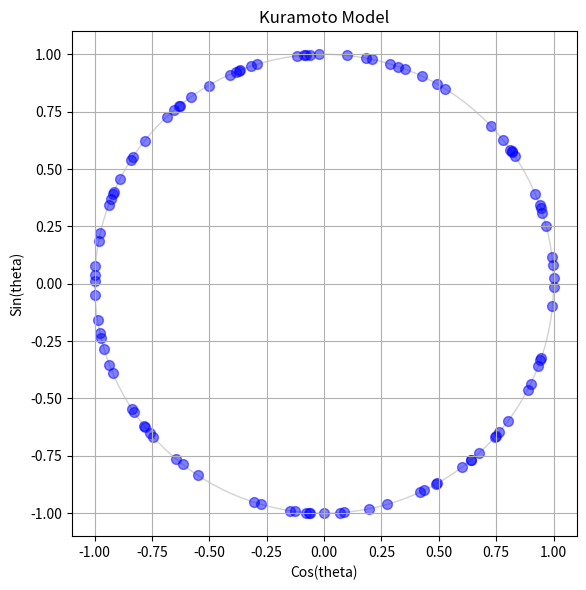

Source code (Python):
import matplotlib.pyplot as plt
import numpy as np
from matplotlib import animation
from scipy.integrate import solve_ivp


def initialize_oscillators(num_oscillators: int, sigma: float = 1.0):
    # Assign a random initial phase to each oscillator (position in the unit circle)
    theta = np.random.uniform(0, 2 * np.pi, num_oscillators)
    # Assign a random natural frequency to each oscillator (angular velocity)
    omega = np.random.normal(0, sigma, num_oscillators)
    return theta, omega


def kuramoto_ode(
    t: float, theta: np.ndarray, omega: np.ndarray = 1, coupling_strength: float = 1.0
) -> np.ndarray:
    # Keep theta within [0, 2 * pi]
    theta = np.mod(theta, 2 * np.pi)

    # Your ODE goes here
    dtheta_dt = omega + (coupling_strength) * np.mean(
        np.sin(theta[:, None] - theta), axis=0
    )

    return dtheta_dt


# --------------------------------------------#
# PARAMETERS
# --------------------------------------------#

coupling_strength = 1.0  # K
num_oscillators = 100
sigma = 1.0
dt = 0.01

# Initialize oscillators (phase and natural frequency)
theta, omega = initialize_oscillators(num_oscillators, sigma=sigma)

# --------------------------------------------#
# FIGURE SETUP
# --------------------------------------------#

fig, ax_phase = plt.subplots(1, 1, figsize=(12, 6))

ax_phase.set_title("Kuramoto Model")
ax_phase.set_xlabel("Cos(theta)")
ax_phase.set_ylabel("Sin(theta)")
ax_phase.set_xlim(-1.1, 1.1)
ax_phase.set_ylim(-1.1, 1.1)
ax_phase.set_aspect("equal")
ax_phase.grid(True)

# Draw unit circle
circle = plt.Circle((0, 0), 1, color="lightgray", fill=False)
ax_phase.add_artist(circle)

# Initialize scatter plot for oscillators
scatter = ax_phase.scatter([], [], s=50, color="blue", alpha=0.5)

# --------------------------------------------#
# ANIMATION
# --------------------------------------------#


def update(frame: int):
    # Acces the variables from the outer scope
    global theta

    # Solve the ODE system
    sol = solve_ivp(
        kuramoto_ode,
        (0, dt),
        theta,
        args=(omega, coupling_strength),
    )
    # Solution are a 2D array with shape (N, T)
    theta = sol.y[..., -1]

    # Keep theta within [0, 2 * pi]
    theta = np.mod(theta, 2 * np.pi)

    # Update scatter plot on the unit circle
    x = np.cos(theta)
    y = np.sin(theta)
    data = np.vstack((x, y)).T
    scatter.set_offsets(data)
    return [scatter]


ani = animation.FuncAnimation(fig, update, blit=True, interval=1)

# --------------------------------------------#
# RUN AND SHOW
# --------------------------------------------#

plt.tight_layout()
plt.show()
